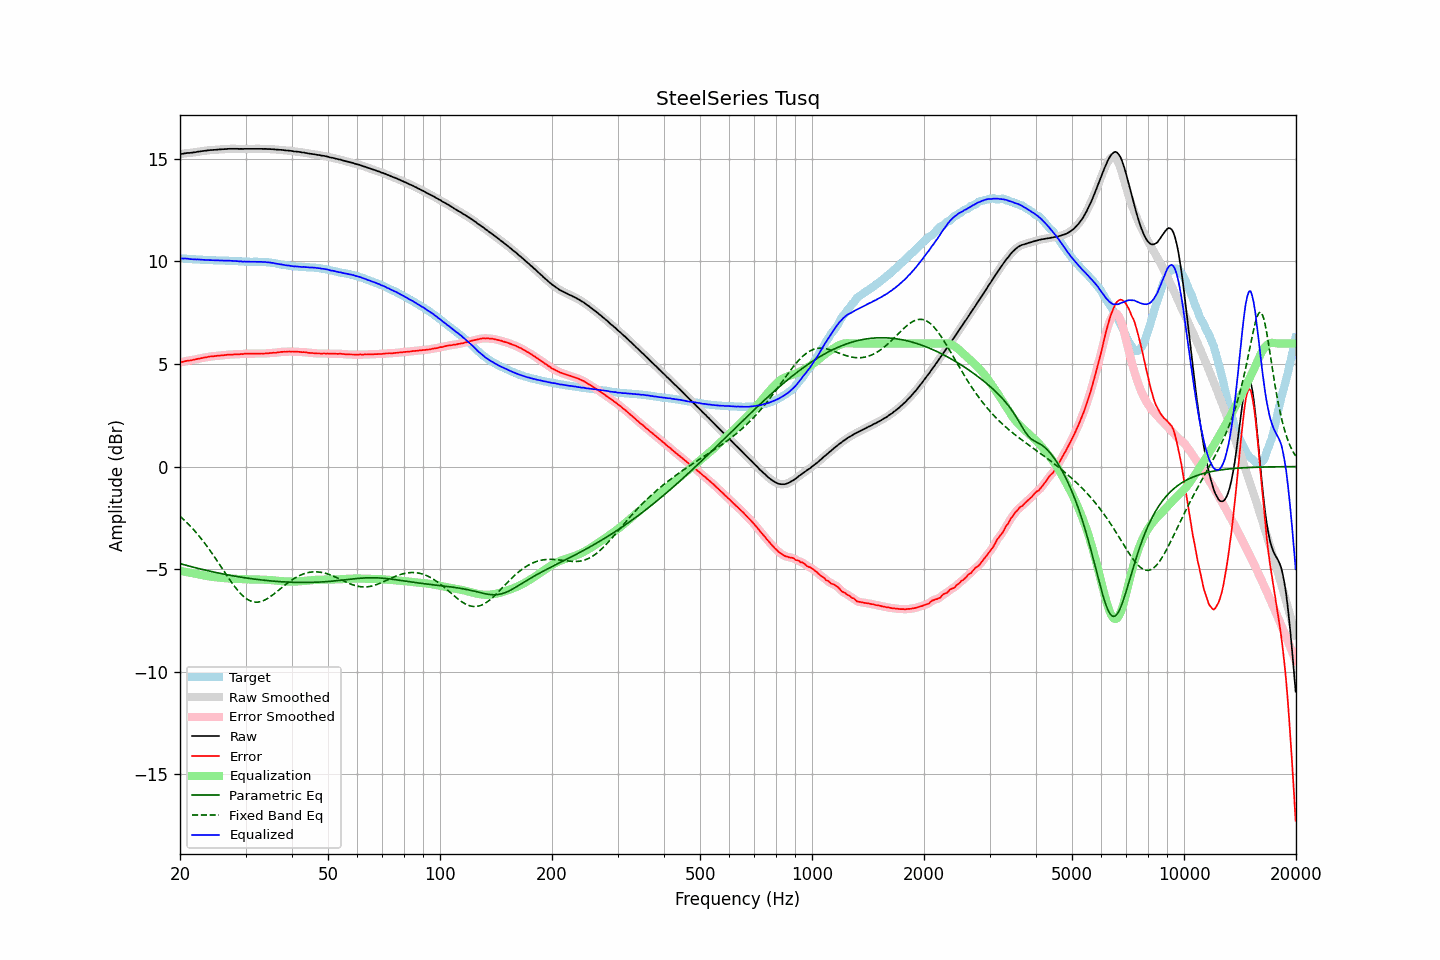

The table this chart was drawn from, first rows:
frequency, raw, error, smoothed, error_smoothed, equalization, parametric_eq, fixed_band_eq, equalized_raw, equalized_smoothed, target
20.00, 15.23, 5.08, 15.23, 5.08, -5.08, -4.73, -2.42, 10.15, 10.15, 10.15
20.20, 15.24, 5.09, 15.24, 5.10, -5.10, -4.75, -2.49, 10.14, 10.15, 10.15
20.40, 15.25, 5.11, 15.26, 5.11, -5.11, -4.77, -2.56, 10.14, 10.15, 10.14
20.61, 15.27, 5.13, 15.27, 5.13, -5.13, -4.79, -2.63, 10.14, 10.14, 10.14
20.81, 15.28, 5.15, 15.28, 5.15, -5.14, -4.82, -2.71, 10.14, 10.14, 10.13
21.02, 15.29, 5.16, 15.29, 5.16, -5.16, -4.84, -2.79, 10.13, 10.13, 10.13
21.23, 15.29, 5.17, 15.29, 5.17, -5.17, -4.86, -2.87, 10.12, 10.12, 10.12
21.44, 15.30, 5.18, 15.30, 5.18, -5.19, -4.88, -2.95, 10.11, 10.11, 10.12
21.66, 15.31, 5.20, 15.31, 5.20, -5.20, -4.90, -3.03, 10.11, 10.11, 10.11
21.87, 15.32, 5.21, 15.32, 5.22, -5.22, -4.92, -3.12, 10.10, 10.10, 10.11
22.09, 15.33, 5.23, 15.33, 5.23, -5.23, -4.94, -3.21, 10.10, 10.10, 10.10
22.31, 15.35, 5.25, 15.35, 5.25, -5.25, -4.96, -3.30, 10.10, 10.10, 10.10
22.54, 15.36, 5.26, 15.36, 5.27, -5.27, -4.98, -3.40, 10.09, 10.09, 10.10
22.76, 15.37, 5.29, 15.37, 5.28, -5.28, -5.00, -3.50, 10.09, 10.09, 10.09
22.99, 15.38, 5.30, 15.38, 5.30, -5.30, -5.02, -3.60, 10.08, 10.08, 10.09
23.22, 15.39, 5.32, 15.39, 5.31, -5.31, -5.03, -3.70, 10.08, 10.08, 10.07
23.45, 15.40, 5.33, 15.40, 5.33, -5.33, -5.05, -3.80, 10.07, 10.07, 10.07
23.69, 15.41, 5.34, 15.41, 5.34, -5.34, -5.07, -3.91, 10.07, 10.07, 10.07
23.92, 15.42, 5.36, 15.42, 5.35, -5.35, -5.09, -4.02, 10.07, 10.07, 10.06
24.16, 15.43, 5.37, 15.43, 5.36, -5.36, -5.11, -4.13, 10.07, 10.06, 10.06
24.40, 15.43, 5.37, 15.43, 5.37, -5.37, -5.12, -4.24, 10.06, 10.06, 10.06
24.65, 15.44, 5.38, 15.44, 5.38, -5.38, -5.14, -4.35, 10.06, 10.05, 10.06
24.89, 15.44, 5.39, 15.44, 5.39, -5.39, -5.16, -4.47, 10.05, 10.05, 10.05
25.14, 15.45, 5.40, 15.45, 5.40, -5.40, -5.17, -4.58, 10.05, 10.05, 10.05
25.39, 15.46, 5.41, 15.46, 5.41, -5.41, -5.19, -4.70, 10.05, 10.05, 10.05
25.65, 15.46, 5.41, 15.46, 5.42, -5.42, -5.21, -4.82, 10.05, 10.05, 10.05
25.91, 15.47, 5.42, 15.47, 5.42, -5.42, -5.22, -4.94, 10.05, 10.05, 10.05
26.16, 15.47, 5.43, 15.47, 5.43, -5.43, -5.24, -5.06, 10.04, 10.04, 10.05
26.43, 15.48, 5.44, 15.48, 5.44, -5.44, -5.25, -5.17, 10.04, 10.04, 10.04
26.69, 15.48, 5.45, 15.48, 5.45, -5.44, -5.27, -5.29, 10.04, 10.04, 10.03
26.96, 15.49, 5.46, 15.49, 5.45, -5.45, -5.28, -5.41, 10.04, 10.04, 10.03
27.23, 15.49, 5.46, 15.49, 5.46, -5.46, -5.30, -5.52, 10.03, 10.03, 10.03
27.50, 15.49, 5.46, 15.49, 5.46, -5.46, -5.31, -5.63, 10.03, 10.03, 10.03
27.77, 15.49, 5.46, 15.49, 5.46, -5.47, -5.33, -5.74, 10.03, 10.03, 10.03
28.05, 15.49, 5.47, 15.49, 5.47, -5.47, -5.34, -5.85, 10.02, 10.02, 10.02
28.33, 15.49, 5.47, 15.49, 5.47, -5.47, -5.35, -5.95, 10.02, 10.02, 10.02
28.62, 15.49, 5.47, 15.49, 5.48, -5.48, -5.37, -6.04, 10.01, 10.01, 10.02
28.90, 15.48, 5.48, 15.49, 5.48, -5.48, -5.38, -6.13, 10.00, 10.01, 10.00
29.19, 15.49, 5.49, 15.49, 5.48, -5.49, -5.39, -6.21, 10.01, 10.00, 10.00
29.48, 15.48, 5.48, 15.49, 5.49, -5.49, -5.40, -6.29, 9.99, 10.00, 10.00
29.78, 15.49, 5.50, 15.49, 5.50, -5.49, -5.42, -6.36, 10.00, 9.99, 9.99
30.08, 15.49, 5.50, 15.49, 5.50, -5.50, -5.43, -6.42, 9.99, 9.99, 9.99
30.38, 15.49, 5.50, 15.49, 5.51, -5.50, -5.44, -6.47, 9.99, 9.99, 9.99
30.68, 15.49, 5.51, 15.49, 5.51, -5.50, -5.45, -6.52, 9.99, 9.99, 9.98
30.99, 15.49, 5.51, 15.49, 5.51, -5.51, -5.46, -6.55, 9.98, 9.98, 9.98
31.30, 15.49, 5.51, 15.49, 5.51, -5.51, -5.47, -6.58, 9.98, 9.98, 9.98
31.61, 15.49, 5.50, 15.49, 5.50, -5.51, -5.48, -6.60, 9.98, 9.98, 9.99
31.93, 15.49, 5.50, 15.49, 5.50, -5.51, -5.49, -6.61, 9.98, 9.98, 9.99
32.24, 15.49, 5.51, 15.49, 5.50, -5.51, -5.50, -6.61, 9.98, 9.98, 9.99
32.57, 15.49, 5.51, 15.49, 5.51, -5.51, -5.51, -6.60, 9.98, 9.99, 9.98
32.89, 15.49, 5.51, 15.49, 5.51, -5.51, -5.52, -6.58, 9.98, 9.98, 9.98
33.22, 15.49, 5.51, 15.49, 5.51, -5.51, -5.53, -6.56, 9.98, 9.98, 9.98
33.55, 15.48, 5.51, 15.49, 5.51, -5.51, -5.54, -6.53, 9.97, 9.97, 9.98
33.89, 15.49, 5.52, 15.48, 5.51, -5.52, -5.55, -6.49, 9.97, 9.97, 9.97
34.23, 15.48, 5.52, 15.48, 5.52, -5.52, -5.55, -6.45, 9.96, 9.96, 9.96
34.57, 15.48, 5.52, 15.48, 5.53, -5.53, -5.56, -6.40, 9.96, 9.96, 9.96
34.92, 15.48, 5.54, 15.48, 5.53, -5.53, -5.57, -6.35, 9.95, 9.95, 9.94
35.27, 15.47, 5.54, 15.47, 5.54, -5.54, -5.58, -6.30, 9.93, 9.94, 9.93
35.62, 15.47, 5.55, 15.47, 5.54, -5.54, -5.58, -6.24, 9.93, 9.92, 9.92
35.97, 15.46, 5.55, 15.46, 5.55, -5.55, -5.59, -6.18, 9.91, 9.91, 9.92
... 635 more rows
